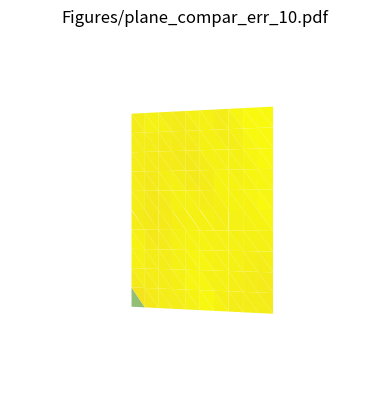

The matplotlib source for this figure: (Note: this script raises an exception after producing the figure.)
import csv
from typing import Iterable
import itertools
from functools import cached_property
import os
import time

import numpy as np
import numpy.linalg as npl
import matplotlib.pyplot as plt
from mpl_toolkits.mplot3d.art3d import Poly3DCollection
from mpmath import cot
import scipy.sparse as sp
import scipy.sparse.linalg as spl
import tqdm
from matplotlib.colors import LinearSegmentedColormap

# import time

levelsets = 10


cm_data = [[0.2081, 0.1663, 0.5292], [0.2116238095, 0.1897809524, 0.5776761905],
 [0.212252381, 0.2137714286, 0.6269714286], [0.2081, 0.2386, 0.6770857143],
 [0.1959047619, 0.2644571429, 0.7279], [0.1707285714, 0.2919380952,
  0.779247619], [0.1252714286, 0.3242428571, 0.8302714286],
 [0.0591333333, 0.3598333333, 0.8683333333], [0.0116952381, 0.3875095238,
  0.8819571429], [0.0059571429, 0.4086142857, 0.8828428571],
 [0.0165142857, 0.4266, 0.8786333333], [0.032852381, 0.4430428571,
  0.8719571429], [0.0498142857, 0.4585714286, 0.8640571429],
 [0.0629333333, 0.4736904762, 0.8554380952], [0.0722666667, 0.4886666667,
  0.8467], [0.0779428571, 0.5039857143, 0.8383714286],
 [0.079347619, 0.5200238095, 0.8311809524], [0.0749428571, 0.5375428571,
  0.8262714286], [0.0640571429, 0.5569857143, 0.8239571429],
 [0.0487714286, 0.5772238095, 0.8228285714], [0.0343428571, 0.5965809524,
  0.819852381], [0.0265, 0.6137, 0.8135], [0.0238904762, 0.6286619048,
  0.8037619048], [0.0230904762, 0.6417857143, 0.7912666667],
 [0.0227714286, 0.6534857143, 0.7767571429], [0.0266619048, 0.6641952381,
  0.7607190476], [0.0383714286, 0.6742714286, 0.743552381],
 [0.0589714286, 0.6837571429, 0.7253857143],
 [0.0843, 0.6928333333, 0.7061666667], [0.1132952381, 0.7015, 0.6858571429],
 [0.1452714286, 0.7097571429, 0.6646285714], [0.1801333333, 0.7176571429,
  0.6424333333], [0.2178285714, 0.7250428571, 0.6192619048],
 [0.2586428571, 0.7317142857, 0.5954285714], [0.3021714286, 0.7376047619,
  0.5711857143], [0.3481666667, 0.7424333333, 0.5472666667],
 [0.3952571429, 0.7459, 0.5244428571], [0.4420095238, 0.7480809524,
  0.5033142857], [0.4871238095, 0.7490619048, 0.4839761905],
 [0.5300285714, 0.7491142857, 0.4661142857], [0.5708571429, 0.7485190476,
  0.4493904762], [0.609852381, 0.7473142857, 0.4336857143],
 [0.6473, 0.7456, 0.4188], [0.6834190476, 0.7434761905, 0.4044333333],
 [0.7184095238, 0.7411333333, 0.3904761905],
 [0.7524857143, 0.7384, 0.3768142857], [0.7858428571, 0.7355666667,
  0.3632714286], [0.8185047619, 0.7327333333, 0.3497904762],
 [0.8506571429, 0.7299, 0.3360285714], [0.8824333333, 0.7274333333, 0.3217],
 [0.9139333333, 0.7257857143, 0.3062761905], [0.9449571429, 0.7261142857,
  0.2886428571], [0.9738952381, 0.7313952381, 0.266647619],
 [0.9937714286, 0.7454571429, 0.240347619], [0.9990428571, 0.7653142857,
  0.2164142857], [0.9955333333, 0.7860571429, 0.196652381],
 [0.988, 0.8066, 0.1793666667], [0.9788571429, 0.8271428571, 0.1633142857],
 [0.9697, 0.8481380952, 0.147452381], [0.9625857143, 0.8705142857, 0.1309],
 [0.9588714286, 0.8949, 0.1132428571], [0.9598238095, 0.9218333333,
  0.0948380952], [0.9661, 0.9514428571, 0.0755333333],
 [0.9763, 0.9831, 0.0538]]

parula_map = LinearSegmentedColormap.from_list('parula', cm_data)


def vect_cotan(v1, v2):
    return cot(np.arccos(np.dot(v1, v2)))


def _colorfunc(t):
    return npl.norm(t) ** 2


class Manifold:
    def __init__(self, path, label=None):
        self.points = None
        self.faces = None
        self.label = label
        if path is not None:
            self.name = path[:-4].split('/')[-1]
            self.load_ascii_from_off(path)

    @property
    def tikz_dat_file(self):
        # Used to export to a format recognized by tikz.
        return "\n\n".join("\n".join(" ".join(map(str, self.points[i])) for i in f) for f in self.faces)

    @cached_property
    def colorfunc(self):
        return np.array(list(map(_colorfunc, self.points)))

    @cached_property
    def n(self):
        """
        :return: Number of Points
        """
        return len(self.points)

    @cached_property
    def m(self):
        """
        :return: Number of Faces
        """
        return len(self.faces)

    def __repr__(self):
        return f"{self.__name__}(label={self.label}, n_points={len(self.points)}, n_faces={len(self.faces)}"

    @classmethod
    def from_data(cls, data, label=None):
        """
        Creates an item from a list containing an off file.
        :param data: List item containing an object in off format
        :param label: label for the object to create
        :return: object
        """
        obj = cls(path=None, label=label)
        obj.load_list(data)
        return obj

    def load_ascii_from_off(self, path):
        """
        Loads from an off file in ascii format. Calls load_list.
        :param path: Path to off file in ascii format containing a 3D object.
        :return: None, adds data into object.
        """
        with open(path, 'r') as f:
            data = csv.reader(f, delimiter=' ')
            data = list(filter(lambda t: t and t != ' ', data))
        self.load_list(data)

    def load_from_str(self, off):
        data = csv.reader(off, delimiter=' ')
        data = list(filter(lambda t: t and t != ' ', data))
        self.load_list(data)

    def load_list(self, data):
        """
        :param data: Data to load in OFF format.
        :return: None, is called on already instantiated item.
        """
        if len(data[0]) != 1 and data[0][0] != 'OFF':
            raise ValueError("Il n'y a pas le header OFF")

        # La deuxième ligne contient (n_points, n_faces)
        # print(data)
        p, f = [int(x) for x in data[1][:2]]

        # Les lignes suivantes contiennent les faces et les points
        points = [r[:3] for r in data[2:2 + p]]
        faces = []
        for r in data[2 + p:2 + p + f]:
            try:
                n = int(r[0])
                face = [int(x) for x in list(filter(lambda t: t, r))[1:n + 1]]
                faces.append(face)
            except ValueError:
                continue

        self.points = np.array(points, dtype=float)
        self.faces = np.array(faces)

    def plot(self, ax=None, symbols=None, function=None, show_axis=False, level_sets=False):
        """
        Plots the manifold in 3D using a colormap defined by a function.
        :param ax: Previously defined matplotlib 3D axis
        :param symbols: Symbols to use for plotting
        :param function: Function as a vector of its values on the manifold, used to get colours for the faces
        :param show_axis: Boolean
        :param level_sets: Boolean indicating whether to plot the function or its levelsets.
        :return:
        """
        if symbols is None:
            symbols = {}

        if ax is None:
            mx = self.points.max(axis=0)
            c = 0.5 * (mx + self.points.min(axis=0))
            r = 1.1 * np.max(mx - c)
            xlim, ylim, zlim = np.column_stack([c - r, c + r])

            fig = plt.figure()
            ax = fig.add_subplot(
                111,
                projection='3d',
                xlim=xlim,
                ylim=ylim,
                zlim=zlim,
                xlabel='X',
                ylabel='Y',
                zlabel='Z',
                aspect='equal'
            )

        cmap = parula_map
        # cmap = plt.get_cmap('seismic')
        # print(cmap)

        if function is not None:
            face_colors = []
            max_val = max(function)
            min_val = min(function)
            function = (function - min_val) / (max_val - min_val)
            if level_sets:
                # print("Plotting with level sets")
                for f in self.faces:
                    mean_value = np.mean([function[e] for e in f])
                    # print(mean_value)
                    color = np.cos((2 * np.pi * levelsets * mean_value))
                    # print(color)
                    face_colors.append(cmap(color))
            else:
                for f in self.faces:
                    mean = np.mean([function[e] for e in f])
                    face_colors.append(cmap(mean))
            edge_colors = None
        else:
            face_colors = '#7D1DD3'
            edge_colors = '#FFE500'

        sym = dict(
            points=None,
            edges=edge_colors,
            faces=face_colors,
            linewidth=0.0001,
        )
        sym.update(symbols)

        if not show_axis:
            ax.set_axis_off()

        if sym['points'] is not None:
            x = self.points
            ax.plot(x[:, 0], x[:, 1], x[:, 2], sym['points'])

        if sym['faces'] is not None:
            if sym['edges'] is None:
                sym['edges'] = sym['faces']

            v = [self.points[f] for f in self.faces]
            poly = Poly3DCollection(
                v, edgecolor=sym['edges'],
                facecolor=sym['faces'], linewidth=sym['linewidth']
            )
            ax.add_collection(poly)
            ax.view_init(vertical_axis='y', elev=0, azim=45)
        return ax

    @cached_property
    def get_points(self):
        return lambda face: np.array([self.points[p] for p in self.faces[face]])

    @cached_property
    def vertices(self):
        return lambda index: np.array([self.points[p] for p in self.faces[:, index]])

    @cached_property
    def unnormalized_normals(self):
        a0 = self.vertices(0)
        a1 = self.vertices(1)
        a2 = self.vertices(2)
        return np.array(
            list(
                map(
                    lambda t: np.cross(*t),
                    zip(
                        map(lambda t: t[1] - t[0], zip(a1, a0)),
                        map(lambda t: t[1] - t[0], zip(a2, a0))
                    )
                )
            )
        )

    @cached_property
    def areas(self):
        return np.array(
            list(
                map(
                    lambda t: npl.norm(t) / 2,
                    self.unnormalized_normals
                )
            )
        )

    @cached_property
    def areamatrix(self):
        areas = self.areas
        area_diag = [0. for _ in self.points]
        for i, f in enumerate(self.faces):
            print(f)
            for v in f:
                area_diag[v] += 1 / 3 * areas[i]
        return sp.diags(area_diag, 0)

    @cached_property
    def laplacian_sum_op(self):
        s = np.array(0., like=(self.n, self.n))
        for f in self.faces:
            j1, j2, j3 = f

        return

    @cached_property
    def normalize(self):
        return lambda point: point / npl.norm(point) if npl.norm(point) else point

    @cached_property
    def normals(self):
        return sp.csr_matrix(list(map(self.normalize, self.unnormalized_normals)))

    @cached_property
    def diagareas(self):
        doubareas = 1 / (2 * self.areas)
        return sp.diags(list(itertools.chain(doubareas, doubareas, doubareas)), 0)

    @cached_property
    def diagareasf(self):
        doubareas = (2 * self.areas)
        return sp.diags(list(itertools.chain(doubareas, doubareas, doubareas)), 0)

    @cached_property
    def sum_op(self):
        """

        Pour i < m, e[i, j] = 0 si j \notin face i, sinon
        https://computergraphics.stackexchange.com/questions/8835/calculating-the-gradient-of-a-triangular-mesh
        :return:
        """
        e = sp.dok_matrix((3 * self.m, self.n))
        normals = self.normals
        for j in range(self.m):  # tqdm.trange(self.m, leave=False):
            # print(j)
            p = self.get_points(j)
            for i, index in enumerate(self.faces[j]):
                s = (i + 1) % 3
                t = (i + 2) % 3
                n = normals[j].toarray()[0]
                opp_edge = p[t] - p[s]
                jeji = np.cross(n, opp_edge)
                e[j, index] += jeji[0]
                e[j + self.m, index] += jeji[1]
                e[j + 2 * self.m, index] += jeji[2]
        return e

    @cached_property
    def gradient_op(self):
        return self.diagareas.dot(self.sum_op)

    @cached_property
    def divergence_op(self):
        return self.gradient_op.T.dot(self.diagareasf)

    @cached_property
    def laplacian_op(self):
        g = self.gradient_op
        d = self.divergence_op
        res = d.dot(g)
        return res

    def heat_variation_level_sets(self, vertex: int, time_step: int):
        assert vertex <= self.n
        delta = np.zeros((self.n, 1))
        delta[vertex] = 1
        laplacian = self.laplacian_op
        mat = sp.identity(laplacian.shape[0]) + time_step * laplacian
        return mat.inverse().dot(delta)

    def geodesics(self, vertex: int, time_step: int):
        assert vertex <= self.n
        delta = np.zeros((self.n, 1))
        delta[vertex] = 1
        # print("Computing Laplacian")
        grad = self.gradient_op
        div = grad.T.dot(self.diagareasf)
        laplacian = div.dot(grad)
        # print(laplacian)
        # print("Inverting Laplacian")
        mat = sp.eye(self.n) + time_step * laplacian
        mat = spl.inv(mat)
        # print("Computing Diffusion Step")
        u = mat.dot(delta)
        g = grad.dot(u)
        h = -g
        laplacian_inv = spl.inv(laplacian)
        ophi = laplacian_inv.dot(div.dot(h)).T
        ophi = np.reshape(ophi, (self.n,))
        ophi = ophi - min(ophi)
        # print(ophi)
        return ophi

    def implicit_time_stepping_heat_equation(self, vertex: int, time_step: float, iterations: Iterable[int],
                                             level_sets=False):
        assert vertex <= self.n
        u = np.zeros((self.n, 1))
        u[vertex] = 1
        laplacian = self.laplacian_op
        with open(f"{self.name}_values.txt", 'w') as f:
            f.write(f"Vertex: {vertex}, Time Step: {time_step}, Iterations: {iterations}\n\n")
            f.write(str(laplacian))
            f.write("\n\n")
        _mat = sp.identity(laplacian.shape[0]) + time_step * laplacian
        mat = spl.inv(_mat)
        # print(u)
        for i in range(max(iterations) + 1):  # tqdm.trange(max(iterations) + 1, leave=False):
            u = mat.dot(u)
            if i in iterations:
                # print(u)
                self.plot(show_axis=True, function=u, level_sets=level_sets)
                name_file = f"{self.name}_t={time_step}_i={i}_{level_sets}.png"
                plt.savefig(f'Figures/{name_file}')
                # with open(f"{self.name}_values.txt", 'a') as f:
                #     f.write(f"Itération: {i}\n" + str(u.transpose()) + "\n\n")
        plt.show()
        return


def plane_square_manifold(epsilon):
    even = np.arange(0, 1 + epsilon/2, epsilon)  # Evenly spaced by epsilon points
    points = []
    for x in even:
        for y in even:
            points.append((x, y, 0))
    n = len(even)
    # print(dict(enumerate(points)))
    faces = []
    for i in range(len(points)):
        if i % n < n - 1 and i + n < len(points) :
            faces.append((3, i, i + 1, i + n))
        if i % n > 0 and i + n < len(points):
            faces.append((3, i, i + n, i + n - 1))
    # print(faces)
    manifold = "OFF\n"
    manifold += f"{len(points)} {len(faces)}\n"
    manifold += "\n".join(map(lambda p: " ".join(map(str, p)), points)) + "\n"
    manifold += "\n".join(map(lambda p: " ".join(map(str, p)), faces))
    return manifold


def plane_comparator(batches):
    # Here we will only look at [0, 1]^{2} as the plane
    errors = []
    fake_errors = []
    times = []
    for i in tqdm.trange(1, batches, desc="Comparing for the plane.", leave=True):
        t1 = time.time()
        epsilon = 1 / i
        m = plane_square_manifold(epsilon)
        with open(f"plane_manifold_{i}.off", "w") as f:
            f.write(m)
        manif = Manifold(f"plane_manifold_{i}.off")
        true_g = np.array([np.sqrt(epsilon) * npl.norm(np.array([k % (i + 1), k // (i + 1) ])) for k in range(manif.n)])
        graph_g = np.array([np.sqrt(epsilon) * sum(np.array([k % (i + 1), k // (i + 1) ])) for k in range(manif.n)])
        g = manif.geodesics(0, 1e-5)
        if i % 10 == 0:
            ax = manif.plot(function=g)
            ax.set_title(f'Figures/plane_compar_err_{i}.pdf')
            plt.savefig(f'Figures/plane_compar_err_{i}.pdf')
            ax = manif.plot(function=true_g)
            ax.set_title(f'Figures/plane_compar_true_{i}.pdf')
            plt.savefig(f'Figures/plane_compar_true_{i}.pdf')
        c = np.mean(abs(true_g - g))
        t2 = time.time()
        errors.append(c)
        fake_errors.append(abs(true_g - graph_g))
        times.append(t2 - t1)
        try:
            os.remove(f"plane_manifold_{i}.off")
        except FileNotFoundError:
            pass
        # print(c)
    return errors, fake_errors


def sphere_comparator():
    # TODO: Compare on number of points
    return


if __name__ == '__main__':
    err, fake_err = plane_comparator(100)
    with open("fake_plane.txt", "w") as f:
        f.write(str(fake_err))
        f.write("\n")
        f.write(str(err))
    # tim = np.array([0.013149023056030273, 0.020489931106567383, 0.03502511978149414, 0.05764174461364746,
    #            0.09006428718566895,
    # 0.11829209327697754, 0.15219831466674805, 0.19966363906860352, 0.24759960174560547, 0.3016645908355713, 0.36319780349731445, 0.43642115592956543, 0.5085740089416504, 0.588261604309082, 0.6055846214294434, 0.5321588516235352, 0.5333161354064941, 0.5925807952880859, 0.665614128112793, 0.7518506050109863, 0.8330981731414795, 0.9165232181549072, 1.068143606185913, 1.1483819484710693, 1.2146315574645996, 1.347912311553955, 1.4571983814239502, 1.6533777713775635, 1.7653348445892334, 1.8603324890136719, 2.0015053749084473, 2.160510301589966, 2.304192543029785, 2.516556978225708, 2.659261465072632, 2.808661937713623, 3.004868507385254, 3.275782823562622, 3.4321444034576416, 3.656442880630493, 3.9170353412628174, 4.202671766281128, 4.357384443283081, 4.7114574909210205, 4.971206903457642, 5.432301759719849, 5.646081924438477, 5.932646036148071, 6.220357894897461, 6.641796588897705, 6.983593225479126, 7.317787170410156, 7.8660500049591064, 8.602615356445312, 8.889338254928589, 9.128491640090942, 9.521665811538696, 9.917006492614746, 10.42499566078186, 10.813038110733032, 12.094079732894897, 13.044790506362915, 12.898698329925537, 13.446001529693604, 14.203690528869629, 14.943839311599731, 15.875797033309937, 16.614152193069458, 16.892996549606323, 18.298852682113647, 18.427256107330322, 19.281900644302368, 19.80189609527588, 20.651122570037842, 21.602256298065186, 22.77059841156006, 23.715381622314453, 24.505598306655884, 25.375815391540527, 26.976271152496338, 28.28458595275879, 29.85113501548767, 30.105552196502686, 30.820223093032837, 32.393033027648926, 33.69677686691284, 34.32210874557495, 35.16563868522644, 36.882479190826416, 37.398133277893066, 39.01607298851013, 40.273043155670166, 42.13457107543945, 44.42324090003967, 45.13938760757446, 46.633127212524414, 49.642672061920166, 51.82348918914795, 52.44626760482788])
    # fig, ax = plt.subplots(1, 1)
    # ax.plot(err, c="#7d1dd3")
    # ax.set_title(r"$\ell^2$ error for rectangular plane subdivision")
    # plt.savefig("Figures/err_comp_planes_i<=100.pdf")
    # plt.clf()
    # fig, ax = plt.subplots(1, 1)
    # ax.plot(tim, c="#7d1dd3")
    # ax.set_title(r"Time for rectangular plane subdivision geodesics computation")
    # plt.savefig("Figures/tim_comp_planes_i<=100.pdf")

    # file = "toolbox_graph/camel.off"
    # manif = Manifold(file)
    # # manif.plot()
    # # print(manif.points, manif.faces)
    # # print(manif.laplacian_op.toarray())
    # manif.implicit_time_stepping_heat_equation(
    #     vertex=0, time_step=10, iterations=list(filter(lambda t: t % 10 == 0, range(101))), level_sets=False,
    # )
    # plt.show()
